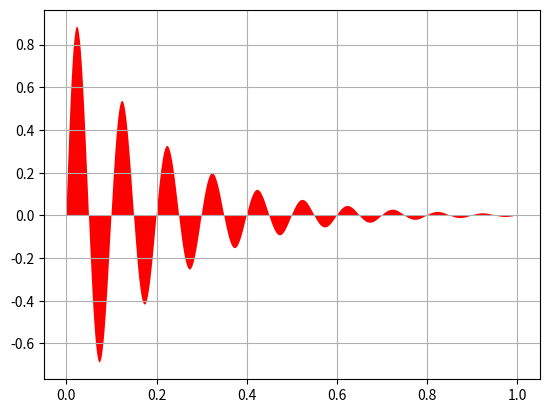

This chart was generated by the following Python code:
# -*- coding: utf8 -*-
"""
Simple demo of the fill function.
"""

#"lines_bars_and-markers example code: fill_demo.py,"Matplotlib 1.5.0 documentation. {Online}. Abailable :
#  http://matplotilib.org/1.5.0/examples/lines_bars_and_markers/filll_demo.html. {Accessed: 21-Aug-2016}.

#각 문자열을 화면에 표시
#배열, 행렬 관련 기능을 담고 있는 numpy 모듈을 불러 들임
#관련 기능은 np. 으로 시작함
import numpy as  np

# 그래프 관련 기능을 담고 있는 matplotlib.pyplot 모듈을 plt 라는 이름으로 불러 옴
# 관련 기능은 plt. 으로 시작함
import  matplotlib.pyplot as  plt

# data 준비시작
# x data 생성 : 0부터 1사이를 500 구간으로 나눔
x = np.linspace(0, 1, 500)
#y data 생성 : exp()함수와 sin()함수의 곱으로 생성
#x와 같은 수의 data를 생성함
# >>>print len(x)
# >>>print len(y)
#위 두 결과가 같을 거임
y = np.sin(10 * 2 * np.pi * x) * np.exp(-5 * x)
#data 준비 끝

#그래프 준비 시작
#그래프를 그리고 x 축과의 사이를 'r' 에 따라 빨간 색으로 칠함
plt.fill(x, y, 'r')
#모눈 생성
plt.grid(True)
#그래프 준비 끝

#그래프를 화면에 표시
plt.show()
